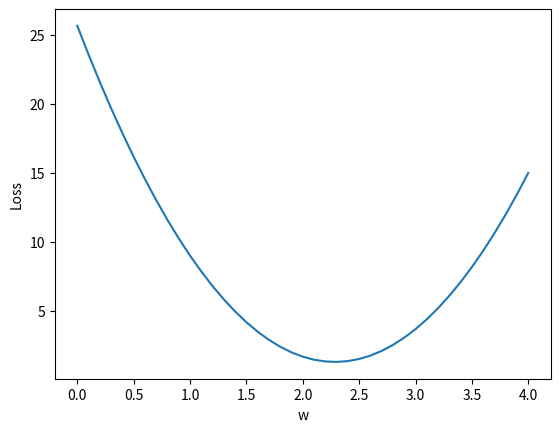

Python code for this plot:
import numpy as np
import matplotlib.pyplot as plt

# (Modelimiz) Tog'ri hisoblash uchun funtsiya
def forward(x):
    return x * w

# Xatolik (Loss) ning funtsiya
def loss(x, y):
    y_pred = forward(x)
    return (y_pred - y)**2

x_soat = [1.0, 2.0, 3.0]
y_baho = [4.0, 5.0, 6.0]

w_list = []
mse_list  = []

for w in np.arange(0.0, 4.1, 0.1):
    print("w={:.3f}".format(w))
    L_umum = 0

    for x_hb_qiym, y_hb_qiym in zip(x_soat, y_baho):
        y_hb_bash = forward(x_hb_qiym)
        L_hb_qiym = loss(x_hb_qiym, y_hb_qiym)
        L_umum += L_hb_qiym
        print("\t", "{:.2f}, {:.2f}, {:.2f}, {:.2f}".format(x_hb_qiym, y_hb_qiym, y_hb_bash, L_hb_qiym))

    # Harbir malumot uchun MSE ni hisoblaymiz
    print("MSE=>", L_umum / len(x_soat))
    w_list.append(w)
    mse_list.append(L_umum / len(x_soat))

# Grafik natija
plt.plot(w_list, mse_list)
plt.ylabel('Loss')
plt.xlabel('w')
plt.show()



# Training Data (O'rgatishdagi malumotlar)
x = [1.0, 2.0, 3.0]
y = [4.0, 5.0, 6.0]

# w uchun dastlabgi qiymat
# w = 1.0

# (Modelimiz) Tog'ri hisoblash uchun funtsiya
def forward(x):
    return x * w

# Xatolik (Loss) ning funtsiya
def loss(x, y):
    y_pred = forward(x)
    return (y_pred - y)**2

# Gradient uchunfuntsiya
def gradient(x, y): # d_loss / d_w
    return 2 * x * (x * w - y)


# Traingdan avval
# print(forward(4))